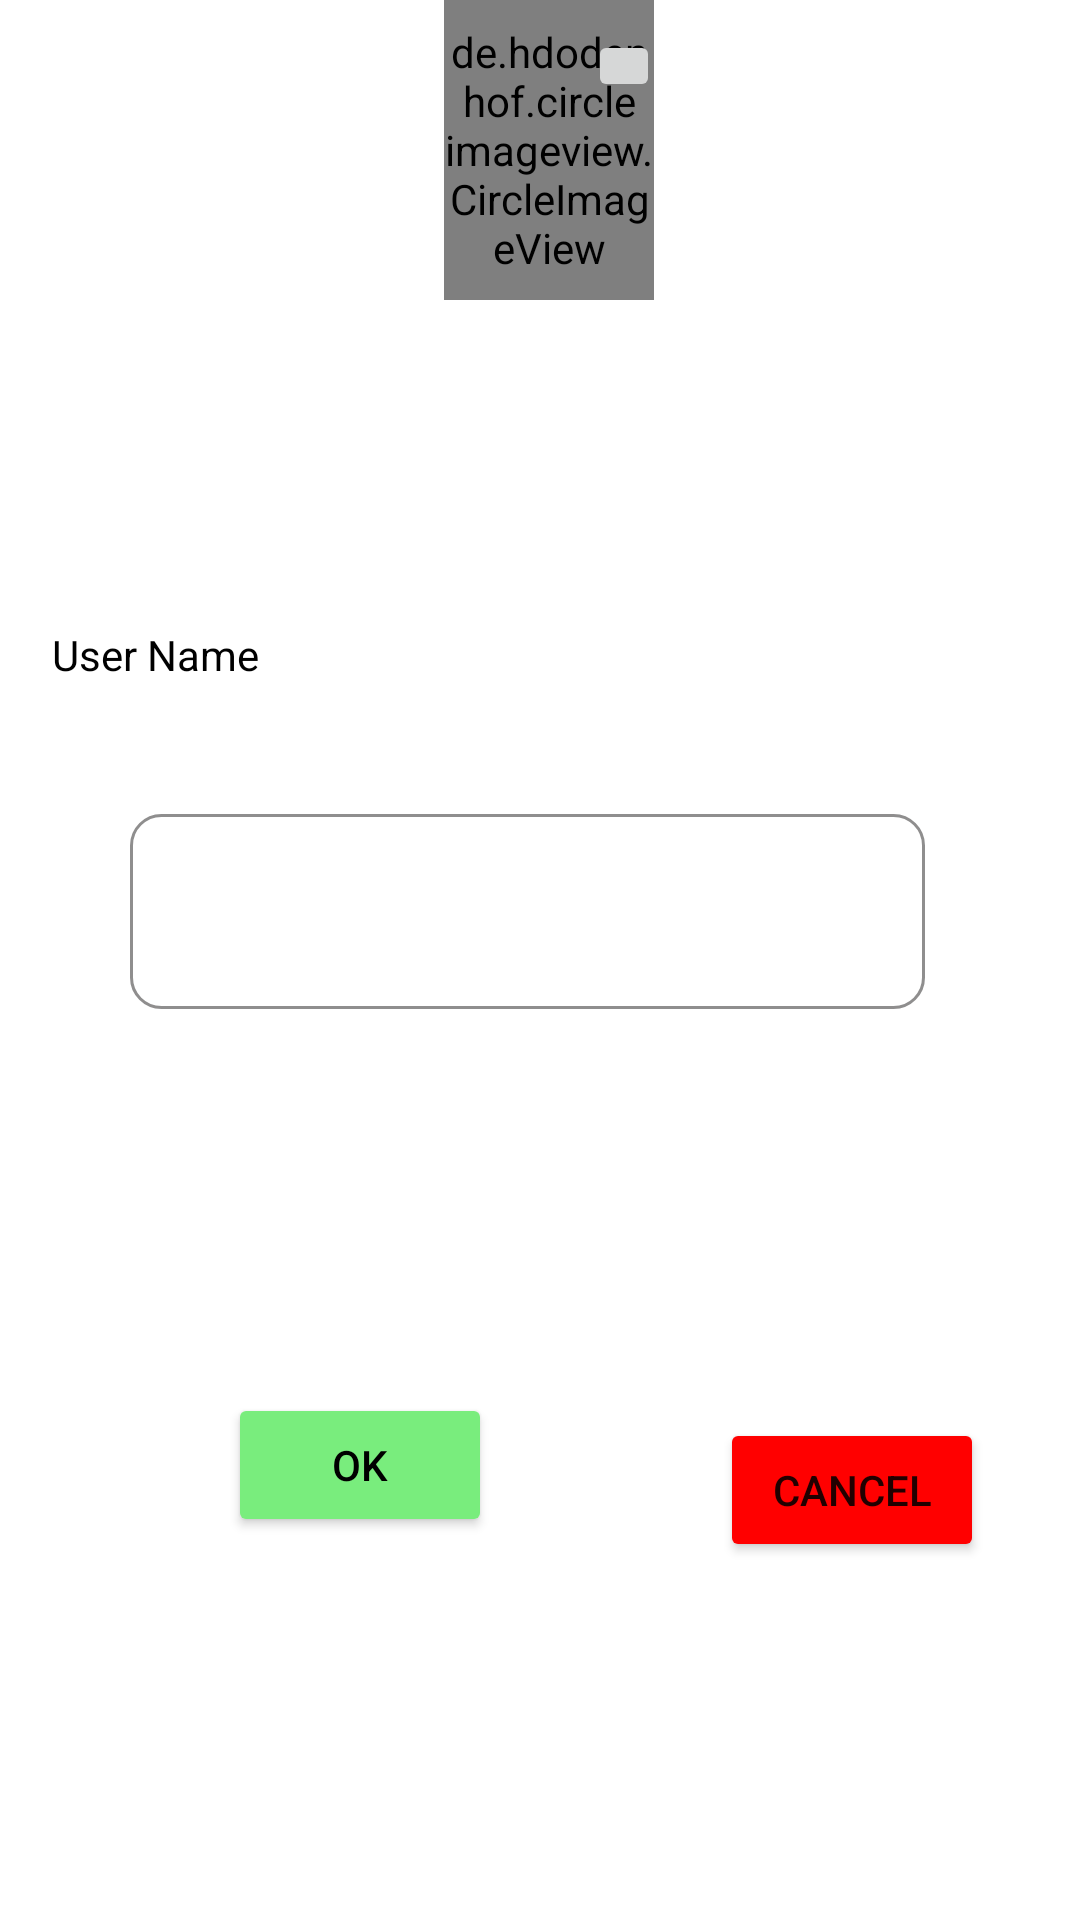

Write the Android layout XML for this screen, with the resource values it uses.
<!-- AndroidManifest.xml: application theme Theme.MyAppNews -->
<!-- res/layout/pop_up_profile.xml -->
<?xml version="1.0" encoding="utf-8"?>
<androidx.constraintlayout.widget.ConstraintLayout xmlns:android="http://schemas.android.com/apk/res/android"
    xmlns:app="http://schemas.android.com/apk/res-auto"
    xmlns:tools="http://schemas.android.com/tools"
    android:layout_width="300dp"
    android:layout_height="350dp">


    <RelativeLayout
        android:id="@+id/imagePicker1"
        android:layout_width="100dp"
        android:layout_height="100dp"
        android:layout_gravity="center|right"
        app:layout_constraintEnd_toEndOf="parent"
        app:layout_constraintStart_toStartOf="parent"
        app:layout_constraintTop_toTopOf="parent">

        <de.hdodenhof.circleimageview.CircleImageView
            android:id="@+id/imageProfileEdit"
            android:layout_width="match_parent"
            android:layout_height="match_parent"
            android:layout_alignParentStart="true"
            android:layout_alignParentEnd="true"
            android:layout_marginStart="18dp"
            android:layout_marginEnd="12dp"
            android:src="@drawable/none_avatar" />

        <ImageButton
            android:layout_width="24dp"
            android:layout_height="24dp"
            android:layout_alignParentTop="true"
            android:layout_alignParentRight="true"
            android:layout_marginTop="10dp"
            android:layout_marginEnd="10dp"
            android:src="@drawable/icsetting24" />
    </RelativeLayout>

    <TextView
        android:layout_width="wrap_content"
        android:layout_height="wrap_content"
        android:text="User Name"
        android:textColor="@color/black"
        app:layout_constraintBottom_toTopOf="@+id/editTextNameProfile"
        app:layout_constraintEnd_toEndOf="parent"
        app:layout_constraintHorizontal_bias="0.06"
        app:layout_constraintStart_toStartOf="parent"
        app:layout_constraintTop_toBottomOf="@+id/imagePicker1"
        app:layout_constraintVertical_bias="0.714" />

    <EditText
        android:id="@+id/editTextNameProfile"
        android:layout_width="265dp"
        android:layout_height="65dp"
        android:textAlignment="gravity"
        android:paddingStart="5dp"
        android:background="@drawable/input_text_bg"
        app:layout_constraintBottom_toBottomOf="parent"
        app:layout_constraintEnd_toEndOf="parent"
        app:layout_constraintHorizontal_bias="0.457"
        app:layout_constraintStart_toStartOf="parent"
        app:layout_constraintTop_toBottomOf="@+id/imagePicker1"
        app:layout_constraintVertical_bias="0.361" />

    <Button
        android:id="@+id/btnCancelProfile"
        android:layout_width="wrap_content"
        android:layout_height="wrap_content"
        android:layout_marginEnd="32dp"
        android:backgroundTint="@color/Red"
        android:text="Cancel"
        app:layout_constraintBottom_toBottomOf="parent"
        app:layout_constraintEnd_toEndOf="parent"
        app:layout_constraintTop_toBottomOf="@+id/editTextNameProfile"
        app:layout_constraintVertical_bias="0.533" />

    <Button
        android:id="@+id/btnOkProfile"
        android:layout_width="wrap_content"
        android:layout_height="wrap_content"
        android:backgroundTint="#79ED7D"
        android:text="OK"
        android:textColor="@color/black"
        app:layout_constraintBottom_toBottomOf="parent"
        app:layout_constraintEnd_toStartOf="@+id/btnCancelProfile"
        app:layout_constraintStart_toStartOf="parent"
        app:layout_constraintTop_toBottomOf="@+id/editTextNameProfile" />

</androidx.constraintlayout.widget.ConstraintLayout>
<!-- resources referenced by this layout -->
<resources>
  <color name="Red">#FF0000</color>
  <color name="black">#FF000000</color>
  <!-- drawable input_text_bg (drawable) -->
  <?xml version="1.0" encoding="utf-8"?>
  <shape xmlns:android="http://schemas.android.com/apk/res/android">
      <corners android:radius="10dp"/>
      <solid android:color="#FFFFFF"/>
      <stroke android:color="#8F8E8E" android:width="1dp"/>
  </shape>
  <style name="Theme.MyAppNews" parent="Theme.MaterialComponents.DayNight.NoActionBar">
          
          <item name="colorPrimary">@color/PRIMARY_COLOR</item>
          <item name="colorPrimaryVariant">@color/DARK_PRIMARY_COLOR</item>
          <item name="colorOnPrimary">@color/white</item>
          
          <item name="colorSecondary">@color/teal_200</item>
          <item name="colorSecondaryVariant">@color/teal_700</item>
          <item name="colorOnSecondary">@color/black</item>
          
          <item name="android:statusBarColor">?attr/colorPrimaryVariant</item>
          
      </style>
  <color name="PRIMARY_COLOR">#2196F3</color>
  <color name="DARK_PRIMARY_COLOR">#1976D2</color>
  <color name="white">#FFFFFFFF</color>
  <color name="teal_200">#FF03DAC5</color>
  <color name="teal_700">#FF018786</color>
</resources>
